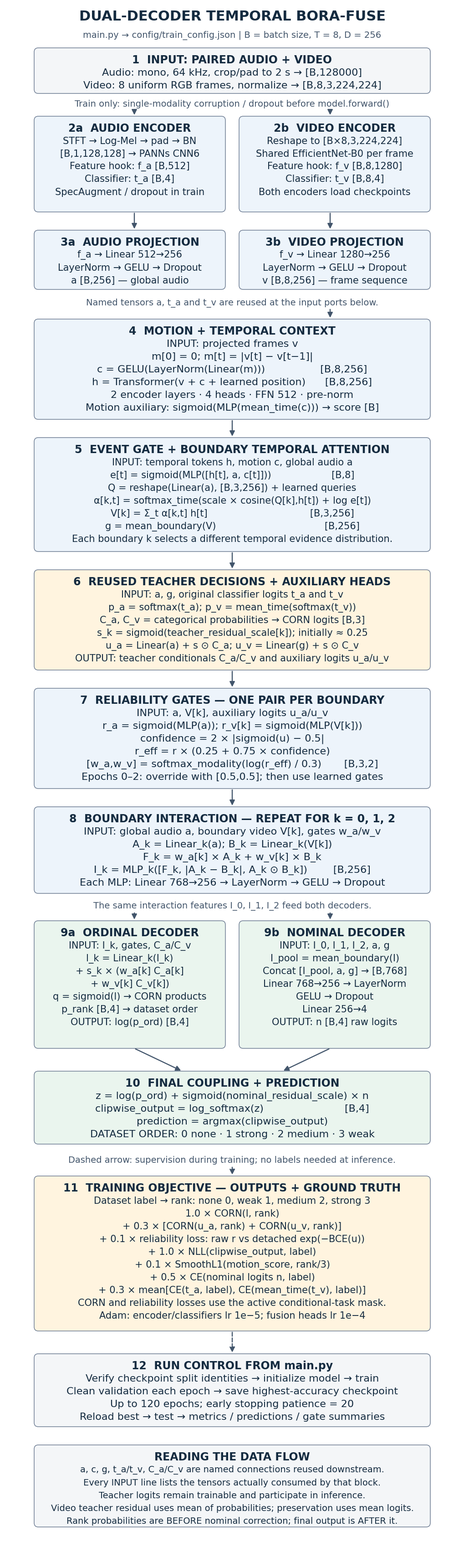

The script that saved this image: (Note: this script raises an exception after producing the figure.)
"""Render the main.py architecture as one narrow, readable vector diagram.

Run: python docs/diagrams/render_pipeline.py
Only writes the two generated architecture assets beside this script.
"""

from pathlib import Path

import matplotlib

matplotlib.use("Agg")
import matplotlib.pyplot as plt
from matplotlib.patches import FancyArrowPatch, FancyBboxPatch


WIDTH, HEIGHT = 1000, 3420
fig = plt.figure(figsize=(WIDTH / 100, HEIGHT / 100), dpi=100)
ax = fig.add_axes([0, 0, 1, 1])
ax.set(xlim=(0, WIDTH), ylim=(HEIGHT, 0))
ax.axis("off")
fig.patch.set_facecolor("white")
plt.rcParams["svg.fonttype"] = "none"
plt.rcParams["font.family"] = "DejaVu Sans"
checks = []


def box(x, y, w, h, title, lines, fill="#edf4fb", size=16):
    ax.add_patch(FancyBboxPatch((x, y), w, h, boxstyle="round,pad=0,rounding_size=9",
                              facecolor=fill, edgecolor="#718096", linewidth=1.1))
    heading = ax.text(x + w / 2, y + 27, title, ha="center", va="center",
                      fontsize=17, weight="bold", color="#142b40")
    checks.append((heading, x + 8, x + w - 8, y, y + h))
    for i, line in enumerate(lines):
        txt = ax.text(x + w / 2, y + 55 + 28 * i, line, ha="center", va="center",
                      fontsize=size, color="#142b40")
        checks.append((txt, x + 8, x + w - 8, y, y + h))


def arrow(x1, y1, x2, y2, dashed=False):
    ax.add_patch(FancyArrowPatch((x1, y1), (x2, y2), arrowstyle="-|>",
                                mutation_scale=17, linewidth=1.7,
                                color="#42556b", linestyle="--" if dashed else "-"))


def note(y, text):
    ax.text(500, y, text, ha="center", va="center", fontsize=14, color="#42556b")


ax.text(500, 35, "DUAL-DECODER TEMPORAL BORA-FUSE", ha="center",
        fontsize=22, weight="bold", color="#142b40")
note(68, "main.py → config/train_config.json | B = batch size, T = 8, D = 256")
box(65, 95, 870, 100, "1  INPUT: PAIRED AUDIO + VIDEO", [
    "Audio: mono, 64 kHz, crop/pad to 2 s → [B,128000]",
    "Video: 8 uniform RGB frames, normalize → [B,8,3,224,224]",
], fill="#f4f6f8", size=16)
arrow(285, 229, 285, 245)
arrow(715, 229, 715, 245)
note(218, "Train only: single-modality corruption / dropout before model.forward()")

box(65, 245, 420, 210, "2a  AUDIO ENCODER", [
    "STFT → Log-Mel → pad → BN",
    "[B,1,128,128] → PANNs CNN6",
    "Feature hook: f_a [B,512]",
    "Classifier: t_a [B,4]",
    "SpecAugment / dropout in train",
], size=15)
box(515, 245, 420, 210, "2b  VIDEO ENCODER", [
    "Reshape to [B×8,3,224,224]",
    "Shared EfficientNet-B0 per frame",
    "Feature hook: f_v [B,8,1280]",
    "Classifier: t_v [B,8,4]",
    "Both encoders load checkpoints",
], size=15)
arrow(285, 455, 285, 495)
arrow(715, 455, 715, 495)
box(65, 495, 420, 130, "3a  AUDIO PROJECTION", [
    "f_a → Linear 512→256",
    "LayerNorm → GELU → Dropout",
    "a [B,256] — global audio",
], size=15)
box(515, 495, 420, 130, "3b  VIDEO PROJECTION", [
    "f_v → Linear 1280→256",
    "LayerNorm → GELU → Dropout",
    "v [B,8,256] — frame sequence",
], size=15)
arrow(715, 666, 715, 690)
note(655, "Named tensors a, t_a and t_v are reused at the input ports below.")

box(65, 690, 870, 220, "4  MOTION + TEMPORAL CONTEXT", [
    "INPUT: projected frames v",
    "m[0] = 0; m[t] = |v[t] − v[t−1]|",
    "c = GELU(LayerNorm(Linear(m)))                 [B,8,256]",
    "h = Transformer(v + c + learned position)      [B,8,256]",
    "2 encoder layers · 4 heads · FFN 512 · pre-norm",
    "Motion auxiliary: sigmoid(MLP(mean_time(c))) → score [B]",
], size=16)
arrow(500, 910, 500, 950)
box(65, 950, 870, 250, "5  EVENT GATE + BOUNDARY TEMPORAL ATTENTION", [
    "INPUT: temporal tokens h, motion c, global audio a",
    "e[t] = sigmoid(MLP([h[t], a, c[t]]))                    [B,8]",
    "Q = reshape(Linear(a), [B,3,256]) + learned queries",
    "α[k,t] = softmax_time(scale × cosine(Q[k],h[t]) + log e[t])",
    "V[k] = Σ_t α[k,t] h[t]                                  [B,3,256]",
    "g = mean_boundary(V)                                    [B,256]",
    "Each boundary k selects a different temporal evidence distribution.",
], size=15)
arrow(500, 1200, 500, 1240)
box(65, 1240, 870, 220, "6  REUSED TEACHER DECISIONS + AUXILIARY HEADS", [
    "INPUT: a, g, original classifier logits t_a and t_v",
    "p_a = softmax(t_a); p_v = mean_time(softmax(t_v))",
    "C_a, C_v = categorical probabilities → CORN logits [B,3]",
    "s_k = sigmoid(teacher_residual_scale[k]); initially ≈ 0.25",
    "u_a = Linear(a) + s ⊙ C_a; u_v = Linear(g) + s ⊙ C_v",
    "OUTPUT: teacher conditionals C_a/C_v and auxiliary logits u_a/u_v",
], fill="#fff4df", size=15)
arrow(500, 1460, 500, 1500)
box(65, 1500, 870, 220, "7  RELIABILITY GATES — ONE PAIR PER BOUNDARY", [
    "INPUT: a, V[k], auxiliary logits u_a/u_v",
    "r_a = sigmoid(MLP(a)); r_v[k] = sigmoid(MLP(V[k]))",
    "confidence = 2 × |sigmoid(u) − 0.5|",
    "r_eff = r × (0.25 + 0.75 × confidence)",
    "[w_a,w_v] = softmax_modality(log(r_eff) / 0.3)       [B,3,2]",
    "Epochs 0–2: override with [0.5,0.5]; then use learned gates",
], size=16)
arrow(500, 1720, 500, 1760)
box(65, 1760, 870, 190, "8  BOUNDARY INTERACTION — REPEAT FOR k = 0, 1, 2", [
    "INPUT: global audio a, boundary video V[k], gates w_a/w_v",
    "A_k = Linear_k(a); B_k = Linear_k(V[k])",
    "F_k = w_a[k] × A_k + w_v[k] × B_k",
    "I_k = MLP_k([F_k, |A_k − B_k|, A_k ⊙ B_k])        [B,256]",
    "Each MLP: Linear 768→256 → LayerNorm → GELU → Dropout",
], size=16)
arrow(285, 1990, 285, 2010)
arrow(715, 1990, 715, 2010)
note(1978, "The same interaction features I_0, I_1, I_2 feed both decoders.")
box(65, 2010, 420, 280, "9a  ORDINAL DECODER", [
    "INPUT: I_k, gates, C_a/C_v",
    "l_k = Linear_k(I_k)",
    "+ s_k × (w_a[k] C_a[k]",
    "+ w_v[k] C_v[k])",
    "q = sigmoid(l) → CORN products",
    "p_rank [B,4] → dataset order",
    "OUTPUT: log(p_ord) [B,4]",
], fill="#eaf5ee", size=15)
box(515, 2010, 420, 280, "9b  NOMINAL DECODER", [
    "INPUT: I_0, I_1, I_2, a, g",
    "I_pool = mean_boundary(I)",
    "Concat [I_pool, a, g] → [B,768]",
    "Linear 768→256 → LayerNorm",
    "GELU → Dropout",
    "Linear 256→4",
    "OUTPUT: n [B,4] raw logits",
], fill="#eaf5ee", size=15)
arrow(285, 2290, 390, 2340)
arrow(715, 2290, 610, 2340)
box(65, 2340, 870, 160, "10  FINAL COUPLING + PREDICTION", [
    "z = log(p_ord) + sigmoid(nominal_residual_scale) × n",
    "clipwise_output = log_softmax(z)                         [B,4]",
    "prediction = argmax(clipwise_output)",
    "DATASET ORDER: 0 none · 1 strong · 2 medium · 3 weak",
], fill="#eaf5ee", size=16)

arrow(500, 2548, 500, 2570, dashed=True)
note(2535, "Dashed arrow: supervision during training; no labels needed at inference.")
box(65, 2570, 870, 340, "11  TRAINING OBJECTIVE — OUTPUTS + GROUND TRUTH", [
    "Dataset label → rank: none 0, weak 1, medium 2, strong 3",
    "1.0 × CORN(l, rank)",
    "+ 0.3 × [CORN(u_a, rank) + CORN(u_v, rank)]",
    "+ 0.1 × reliability loss: raw r vs detached exp(−BCE(u))",
    "+ 1.0 × NLL(clipwise_output, label)",
    "+ 0.1 × SmoothL1(motion_score, rank/3)",
    "+ 0.5 × CE(nominal logits n, label)",
    "+ 0.3 × mean[CE(t_a, label), CE(mean_time(t_v), label)]",
    "CORN and reliability losses use the active conditional-task mask.",
    "Adam: encoder/classifiers lr 1e−5; fusion heads lr 1e−4",
], fill="#fff4df", size=15)
arrow(500, 2910, 500, 2960, dashed=True)
box(65, 2960, 870, 160, "12  RUN CONTROL FROM main.py", [
    "Verify checkpoint split identities → initialize model → train",
    "Clean validation each epoch → save highest-accuracy checkpoint",
    "Up to 120 epochs; early stopping patience = 20",
    "Reload best → test → metrics / predictions / gate summaries",
], fill="#f4f6f8", size=16)
box(65, 3160, 870, 180, "READING THE DATA FLOW", [
    "a, c, g, t_a/t_v, C_a/C_v are named connections reused downstream.",
    "Every INPUT line lists the tensors actually consumed by that block.",
    "Teacher logits remain trainable and participate in inference.",
    "Video teacher residual uses mean of probabilities; preservation uses mean logits.",
    "Rank probabilities are BEFORE nominal correction; final output is AFTER it.",
], fill="#f4f6f8", size=14)

# Validate all node text against its real rendered box, not estimated character widths.
fig.canvas.draw()
renderer = fig.canvas.get_renderer()
for txt, xlo, xhi, ylo, yhi in checks:
    extent = txt.get_window_extent(renderer).transformed(ax.transData.inverted())
    if extent.x0 < xlo or extent.x1 > xhi or min(extent.y0, extent.y1) < ylo or max(extent.y0, extent.y1) > yhi:
        raise RuntimeError(f"Text does not fit: {txt.get_text()}")

out = Path(__file__).resolve().parent
fig.savefig(out / "full_model_pipeline.svg", facecolor="white")
fig.savefig(out / "full_model_pipeline.png", dpi=160, facecolor="white")
print(f"Rendered {out / 'full_model_pipeline.svg'}; {len(checks)} text bounds verified.")
